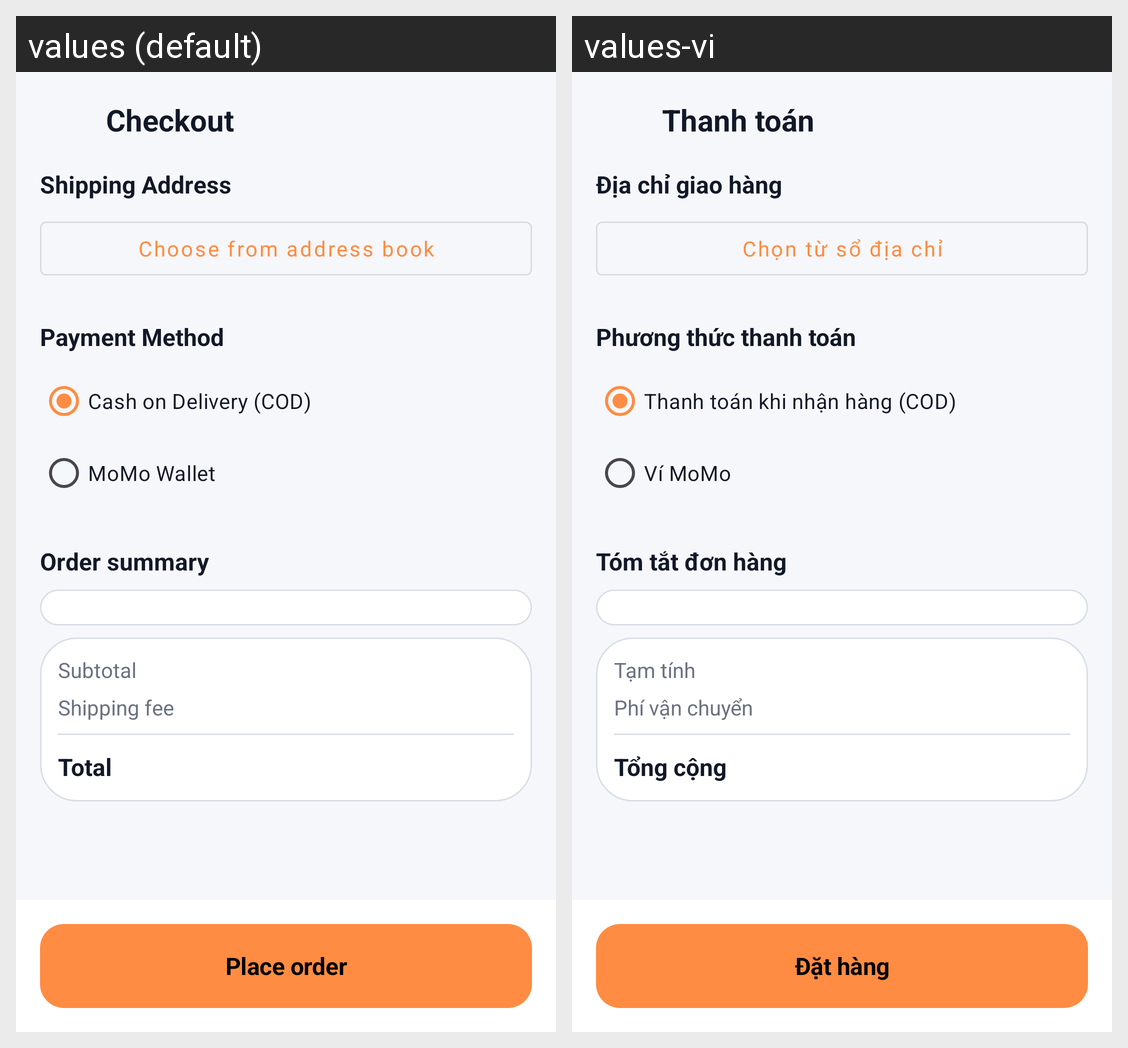

Translations of the strings shown on this Android screen, per locale in the grid:
Android screen res/layout/activity_checkout.xml rendered under 2 locales, left to right: values (default), values-vi. Device: Nexus 5 (rendered at 1080×1920; each locale shown at half size, 540×960, under a caption strip naming it); theme Theme.My_Mobile_App.
Strings drawn on this screen, with the default value and each locale's value (text and hints the layout hard-codes, and strings that could not be matched under every locale, appear in the picture but are not listed):

checkout_title
  values: Checkout
  values-vi: Thanh toán

checkout_shipping_address
  values: Shipping Address
  values-vi: Địa chỉ giao hàng

address_pick_from_book
  values: Choose from address book
  values-vi: Chọn từ sổ địa chỉ

checkout_payment_method
  values: Payment Method
  values-vi: Phương thức thanh toán

checkout_payment_cod
  values: Cash on Delivery (COD)
  values-vi: Thanh toán khi nhận hàng (COD)

checkout_payment_momo
  values: MoMo Wallet
  values-vi: Ví MoMo

checkout_order_summary
  values: Order summary
  values-vi: Tóm tắt đơn hàng

cart_subtotal
  values: Subtotal
  values-vi: Tạm tính

checkout_shipping_fee
  values: Shipping fee
  values-vi: Phí vận chuyển

cart_total
  values: Total
  values-vi: Tổng cộng

checkout_place_order
  values: Place order
  values-vi: Đặt hàng
